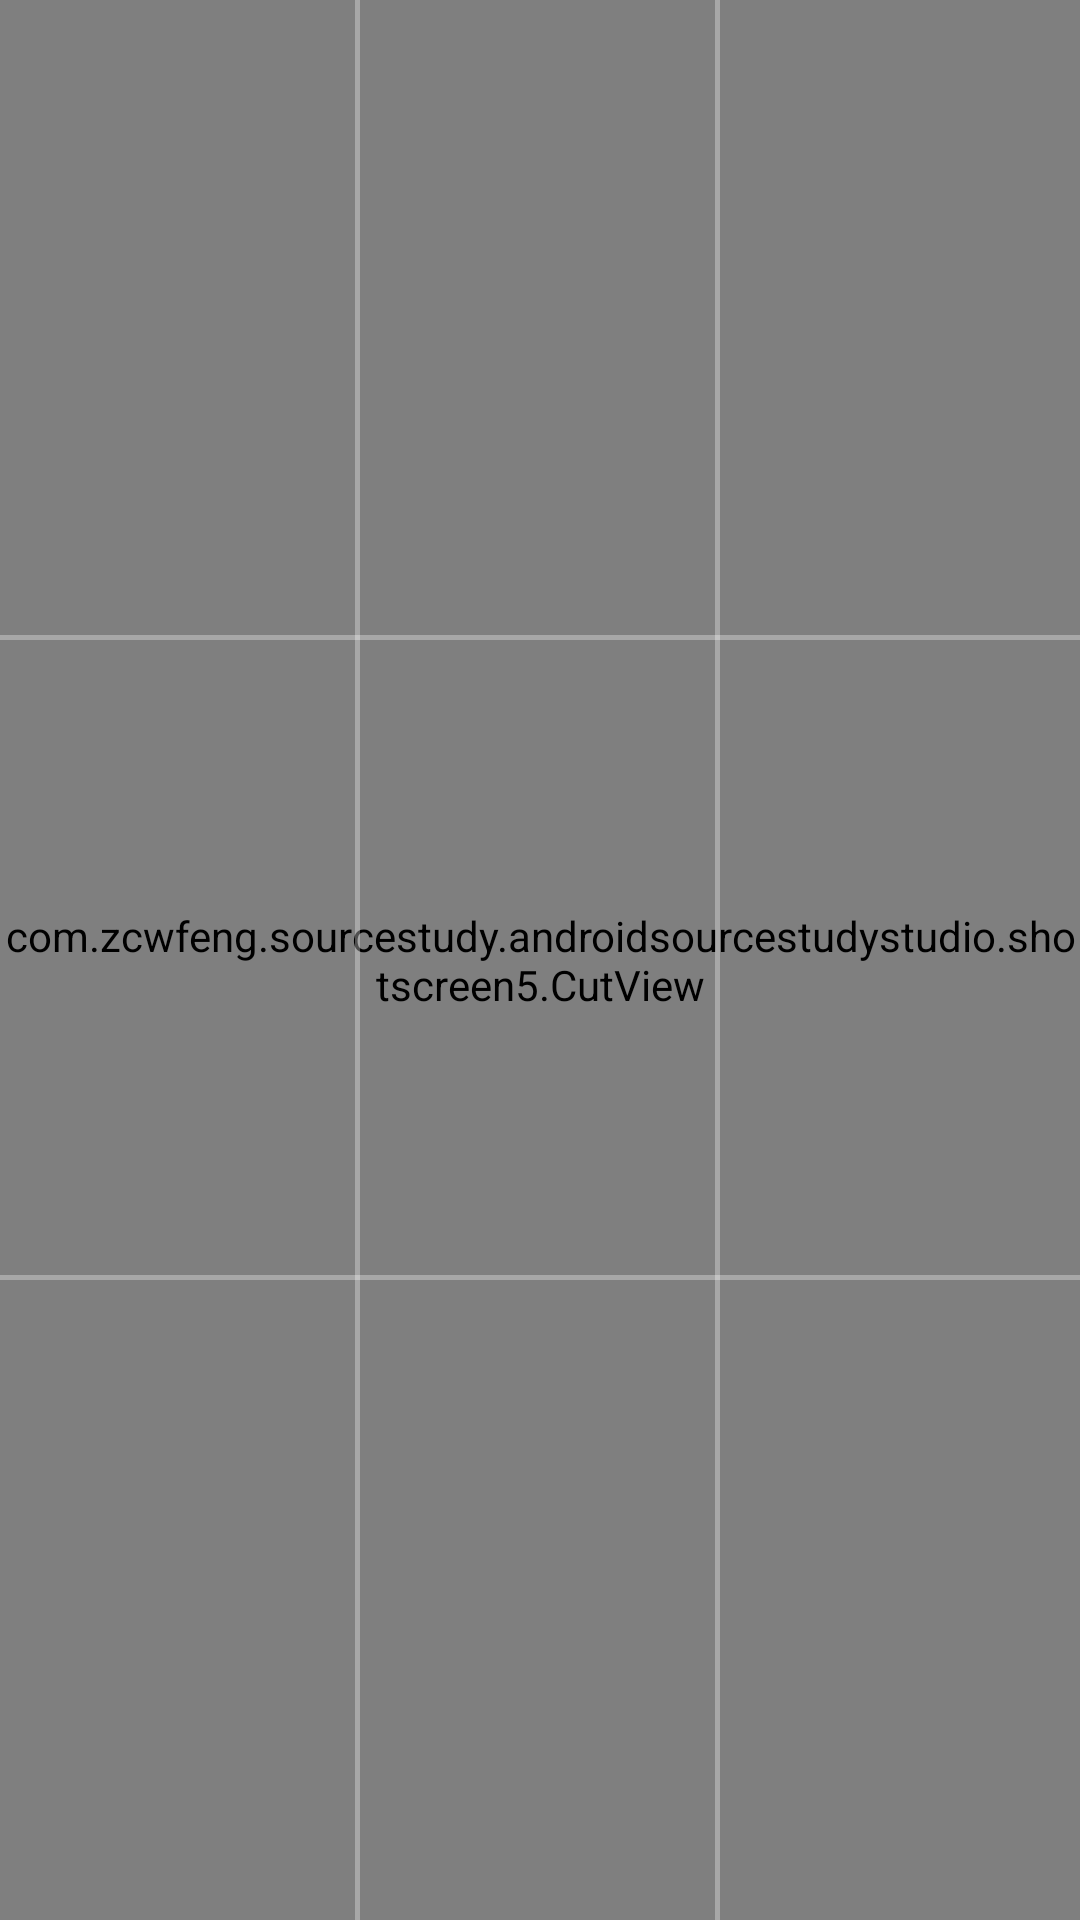

The Android layout XML behind this screen, and the referenced resources:
<!-- AndroidManifest.xml: application theme Theme.AppCompat -->
<!-- res/layout/activity_cut.xml -->
<RelativeLayout xmlns:android="http://schemas.android.com/apk/res/android"
    android:layout_width="fill_parent"
    android:layout_height="fill_parent"
    android:background="@color/activity_bg" >

    <com.zcwfeng.sourcestudy.androidsourcestudystudio.shotscreen5.CutView
        android:id="@+id/img_photo"
        android:layout_width="fill_parent"
        android:layout_height="fill_parent"
        android:scaleType="centerCrop" />

    <RelativeLayout
        android:id="@+id/rl_center"
        android:layout_width="fill_parent"
        android:layout_height="wrap_content"
        android:layout_centerInParent="true"
        android:visibility="visible" >

        <LinearLayout
            android:layout_width="fill_parent"
            android:layout_height="fill_parent"
            android:orientation="vertical" >

            <LinearLayout
                android:layout_width="fill_parent"
                android:layout_height="fill_parent"
                android:layout_weight="1"
                android:gravity="bottom" >

                <View
                    android:layout_width="fill_parent"
                    android:layout_height="1.5dip"
                    android:background="@color/t_white" />
            </LinearLayout>

            <LinearLayout
                android:layout_width="fill_parent"
                android:layout_height="fill_parent"
                android:layout_weight="1"
                android:gravity="bottom" >

                <View
                    android:layout_width="fill_parent"
                    android:layout_height="1.5dip"
                    android:background="@color/t_white" />
            </LinearLayout>

            <LinearLayout
                android:layout_width="fill_parent"
                android:layout_height="fill_parent"
                android:layout_weight="1" >
            </LinearLayout>
        </LinearLayout>

        <LinearLayout
            android:layout_width="fill_parent"
            android:layout_height="fill_parent"
            android:orientation="horizontal" >

            <LinearLayout
                android:layout_width="fill_parent"
                android:layout_height="fill_parent"
                android:layout_weight="1"
                android:gravity="right" >

                <View
                    android:layout_width="1.5dip"
                    android:layout_height="fill_parent"
                    android:background="@color/t_white" />
            </LinearLayout>

            <LinearLayout
                android:layout_width="fill_parent"
                android:layout_height="fill_parent"
                android:layout_weight="1"
                android:gravity="right" >

                <View
                    android:layout_width="1.5dip"
                    android:layout_height="fill_parent"
                    android:background="@color/t_white" />
            </LinearLayout>

            <LinearLayout
                android:layout_width="fill_parent"
                android:layout_height="fill_parent"
                android:layout_weight="1" >
            </LinearLayout>
        </LinearLayout>
    </RelativeLayout>

    <View
        android:layout_width="fill_parent"
        android:layout_height="match_parent"
        android:layout_above="@id/rl_center"
        android:background="@color/cut_black" />

    <View
        android:layout_width="fill_parent"
        android:layout_height="match_parent"
        android:layout_below="@id/rl_center"
        android:background="@color/cut_black" />

</RelativeLayout>
<!-- resources referenced by this layout -->
<resources>
  <color name="activity_bg">#262626</color>
  <color name="cut_black">#aa000000</color>
  <color name="t_white">#50ffffff</color>
</resources>
